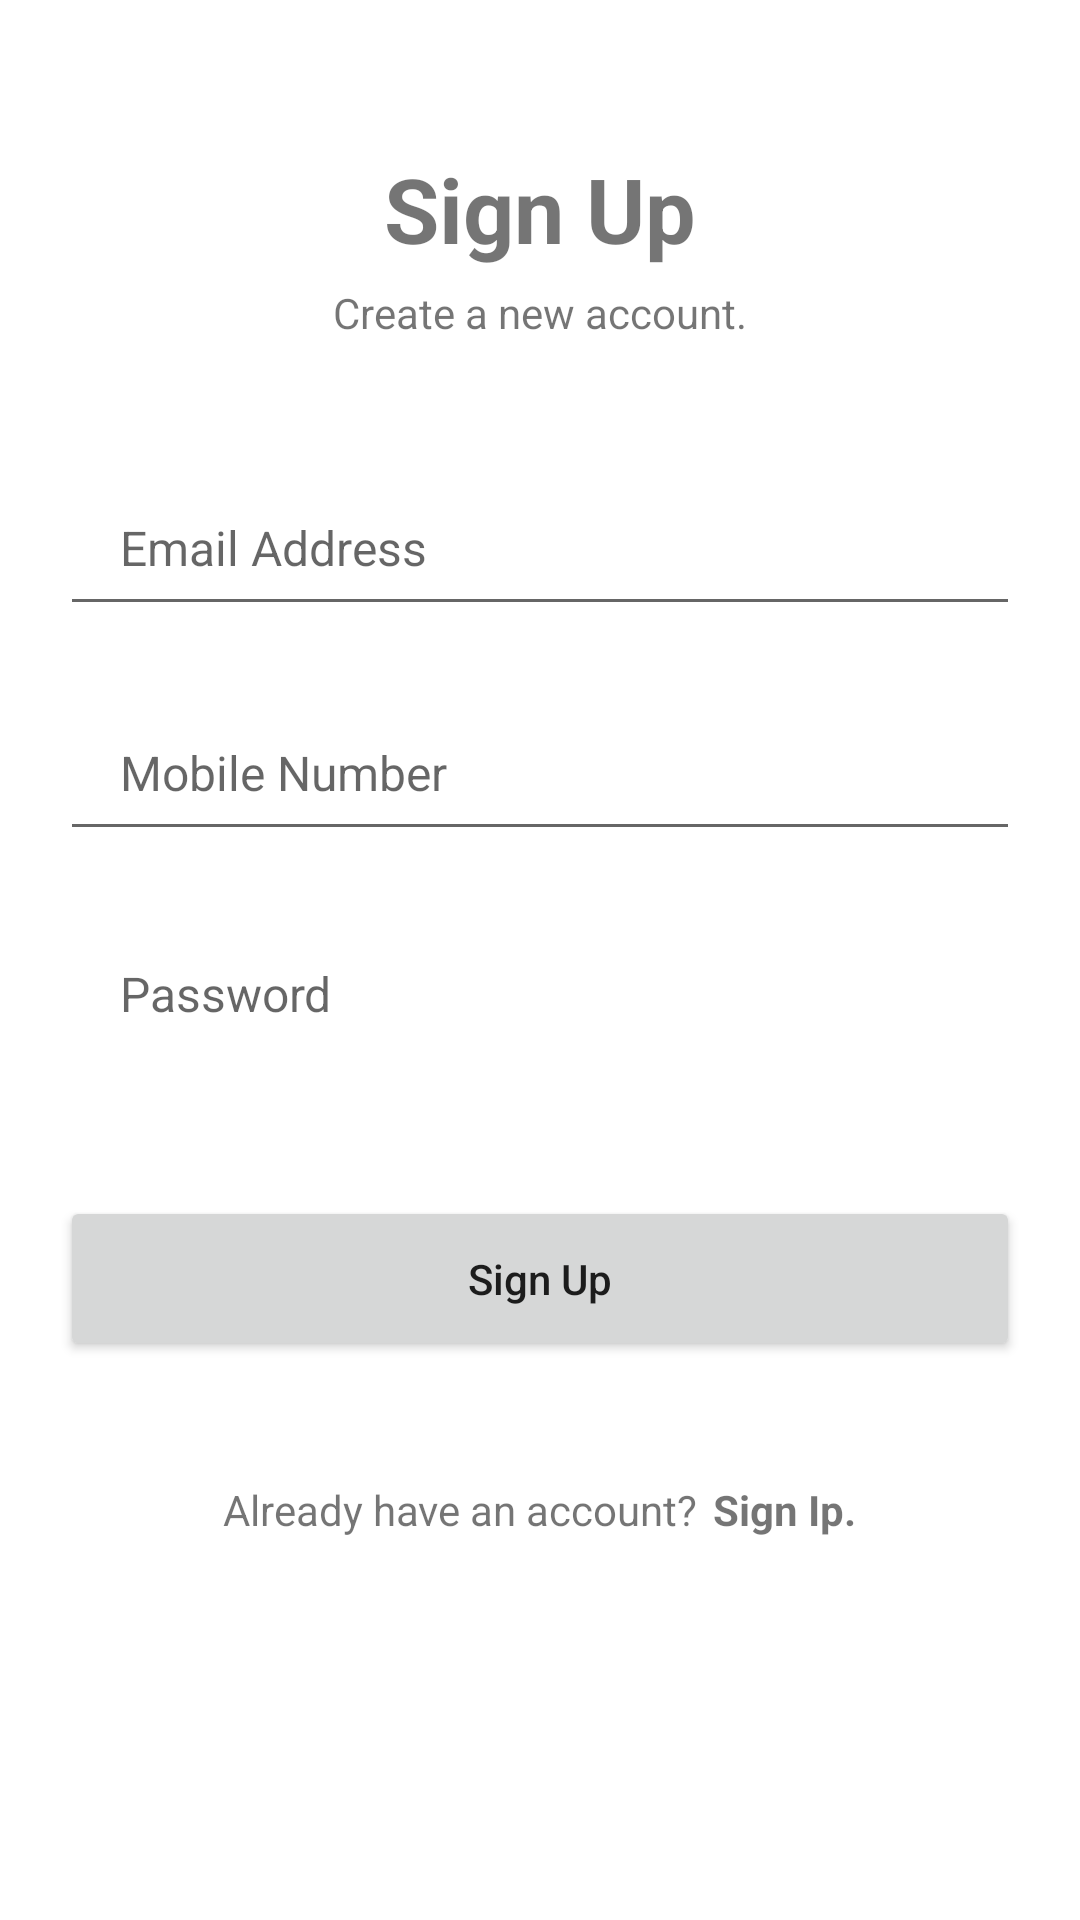

Write the Android layout XML for this screen, with the resource values it uses.
<!-- AndroidManifest.xml: application theme Theme.ShopAceEcommerce -->
<!-- res/layout/activity_sign_up.xml -->
<?xml version="1.0" encoding="utf-8"?>
<LinearLayout xmlns:android="http://schemas.android.com/apk/res/android"
    xmlns:app="http://schemas.android.com/apk/res-auto"
    xmlns:tools="http://schemas.android.com/tools"
    android:layout_width="match_parent"
    android:layout_height="match_parent"
    android:gravity="center"
    android:orientation="vertical"
    tools:context=".SignUpActivity">

    <TextView
        android:layout_width="wrap_content"
        android:layout_height="wrap_content"
        android:layout_gravity="center"
        android:text="Sign Up"
        android:textSize="30sp"
        android:textStyle="bold"/>

    <TextView
        android:layout_width="wrap_content"
        android:layout_height="wrap_content"
        android:layout_gravity="center"
        android:text="Create a new account."
        android:layout_marginTop="5dp"/>

    <EditText
        android:id="@+id/signupEmail"
        android:layout_width="match_parent"
        android:layout_height="55dp"
        android:hint="Email Address"
        android:maxLines="1"
        android:inputType="textEmailAddress"
        android:textSize="16sp"
        android:paddingStart="20dp"
        android:paddingEnd="20dp"
        android:layout_marginStart="20dp"
        android:layout_marginEnd="20dp"
        android:layout_marginTop="40dp"/>

    <EditText
        android:id="@+id/signupMobile"
        android:layout_width="match_parent"
        android:layout_height="55dp"
        android:hint="Mobile Number"
        android:maxLines="1"
        android:inputType="phone"
        android:textSize="16sp"
        android:paddingStart="20dp"
        android:paddingEnd="20dp"
        android:layout_marginStart="20dp"
        android:layout_marginEnd="20dp"
        android:layout_marginTop="20dp"/>

    <RelativeLayout
        android:layout_width="match_parent"
        android:layout_height="55dp"
        android:layout_marginStart="20dp"
        android:layout_marginEnd="20dp"
        android:layout_marginTop="20dp">

        <EditText
            android:id="@+id/signupPassword"
            android:layout_width="match_parent"
            android:layout_height="match_parent"
            android:background="@android:color/transparent"
            android:hint="Password"
            android:paddingStart="20dp"
            android:paddingEnd="20dp"
            android:textSize="16sp"
            android:inputType="textPassword"
            android:maxLines="1"/>

        <ImageView
            android:id="@+id/signUpPasswordIcon"
            android:layout_width="40dp"
            android:layout_height="40dp"
            android:layout_alignParentEnd="true"
            android:layout_centerVertical="true"
            android:padding="9dp"
            android:src="@drawable/eye"
            android:adjustViewBounds="true"
            android:layout_marginEnd="20dp"/>
    </RelativeLayout>

    <Button
        android:id="@+id/signupBtn"
        android:layout_width="match_parent"
        android:layout_height="55dp"
        android:layout_marginEnd="20dp"
        android:layout_marginStart="20dp"
        android:text="Sign Up"
        android:textAllCaps="false"
        android:layout_marginTop="40dp"/>

    <LinearLayout
        android:layout_width="wrap_content"
        android:layout_height="wrap_content"
        android:orientation="horizontal"
        android:gravity="center"
        android:layout_marginTop="40dp">

        <TextView
            android:layout_width="wrap_content"
            android:layout_height="wrap_content"
            android:text="Already have an account?"/>

        <TextView
            android:id="@+id/gotoLoginPage"
            android:layout_marginStart="5dp"
            android:layout_width="wrap_content"
            android:layout_height="wrap_content"
            android:text="Sign Ip."
            android:textStyle="bold"/>
    </LinearLayout>

    <ProgressBar
        android:id="@+id/progressBar"
        android:layout_width="match_parent"
        android:layout_height="wrap_content"
        android:visibility="invisible"
        android:layout_marginTop="30dp"/>

</LinearLayout>
<!-- resources referenced by this layout -->
<resources>
  <style name="Theme.ShopAceEcommerce" parent="Theme.MaterialComponents.DayNight.DarkActionBar">
          
          <item name="colorPrimary">@color/purple_500</item>
          <item name="colorPrimaryVariant">@color/purple_700</item>
          <item name="colorOnPrimary">@color/white</item>
          
          <item name="colorSecondary">@color/teal_200</item>
          <item name="colorSecondaryVariant">@color/teal_700</item>
          <item name="colorOnSecondary">@color/black</item>
          
          <item name="android:statusBarColor">?attr/colorPrimaryVariant</item>
          
      </style>
  <!-- not gathered from this repository: default colours our renderer supplied (Android Studio template values) -->
  <color name="purple_500">#FF6200EE</color>
  <color name="purple_700">#FF3700B3</color>
  <color name="teal_200">#FF03DAC5</color>
  <color name="teal_700">#FF018786</color>
  <color name="black">#FF000000</color>
  <color name="white">#FFFFFFFF</color>
</resources>
